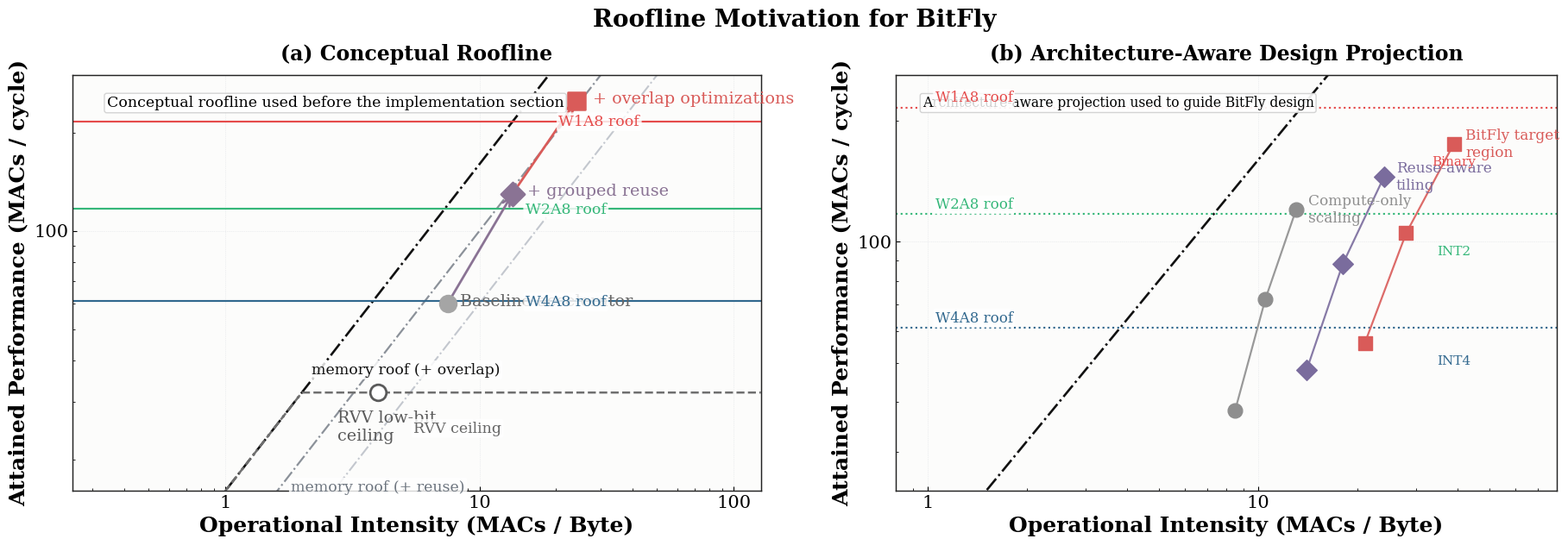
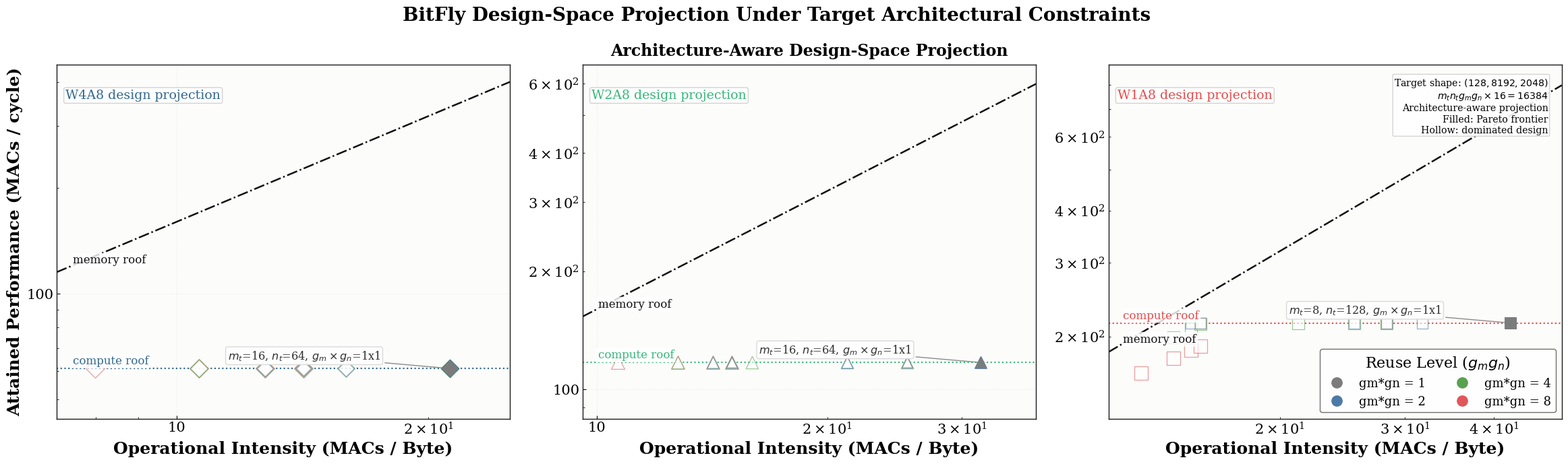

These figures' Python source, in order:
import matplotlib

matplotlib.use("Agg")
import matplotlib.pyplot as plt
import matplotlib.ticker as ticker
import numpy as np


plt.rcParams.update({
    "text.usetex": False,
    "font.family": "serif",
    "font.serif": ["Times New Roman", "DejaVu Serif", "Liberation Serif", "serif"],
    "font.size": 16,
    "axes.titlesize": 17,
    "axes.labelsize": 18,
    "xtick.labelsize": 15,
    "ytick.labelsize": 15,
    "legend.fontsize": 13,
    "legend.frameon": True,
    "legend.edgecolor": "#666666",
    "axes.linewidth": 1.4,
    "axes.grid": True,
    "grid.linewidth": 0.5,
    "grid.linestyle": ":",
    "grid.color": "#C7CCD3",
    "grid.alpha": 0.58,
    "xtick.direction": "in",
    "ytick.direction": "in",
    "xtick.minor.visible": True,
    "ytick.minor.visible": True,
    "savefig.dpi": 320,
})


# -----------------------------------------------------------------------------
# Architecture constants
# -----------------------------------------------------------------------------
AXI_BW_BYTES_PER_CYCLE = 16.0
RVV_INT8_PEAK_MAC = 32.0

SA_ROWS = 2
SA_COLS = 2
LBMACS_PER_PE = 8
DOT_WIDTH_PER_LBMAC = 8
PES_TOTAL = SA_ROWS * SA_COLS
NR_RESULT_QUEUES = 4
BMPU_INPUT_QUEUES = 2

SHAPE = (128, 8192, 2048)
KTILE = 128
OUT_BITS = 16

PRECISIONS = [
    {"name": "INT4", "weight_bits": 4, "planes": 4, "color": "#31688E", "marker": "D", "peak": 64.0},
    {"name": "INT2", "weight_bits": 2, "planes": 2, "color": "#35B779", "marker": "^", "peak": 128.0},
    {"name": "Binary", "weight_bits": 1, "planes": 1, "color": "#E54B4B", "marker": "s", "peak": 256.0},
]

REUSE_COLORS = {
    1: "#7C7C7C",
    2: "#4E79A7",
    4: "#59A14F",
    8: "#E15759",
}

PRECISION_LABELS = {
    "INT4": "W4A8",
    "INT2": "W2A8",
    "Binary": "W1A8",
}


def roof(oi, peak):
    return np.minimum(oi * AXI_BW_BYTES_PER_CYCLE, peak)


def sa_cycles(k_dim, planes):
    # src/hardware/rtl/bmpu/sa.sv
    return (SA_ROWS - 1) + (k_dim // 8) * planes + SA_COLS


def rtl_compute_peak(prec):
    ops_per_bmpmm = PES_TOTAL * LBMACS_PER_PE * DOT_WIDTH_PER_LBMAC * (KTILE // 8)
    return ops_per_bmpmm / sa_cycles(KTILE, prec["planes"])


def enumerate_configs():
    vals_mt = [8, 16, 32, 64]
    vals_nt = [16, 32, 64, 128, 256]
    vals_g = [1, 2, 4, 8]
    out = []
    for mt in vals_mt:
        for nt in vals_nt:
            for gm in vals_g:
                for gn in vals_g:
                    if mt * nt * gm * gn * 16 == 16384:
                        out.append((mt, nt, gm, gn))
    return out


def ceil_div(x, y):
    return (x + y - 1) // y


def design_projection_point(cfg, prec):
    # Architecture-aware design-space projection used in the motivation section.
    # The purpose is not to claim post-implementation performance, but to show
    # how candidate tile-group configurations would move the operating point
    # under the target BitFly execution principles.
    #
    # We only keep deterministic constraints that are explicit in the current
    # software template and RTL:
    # - bmpmm_template.h executes mg -> ng -> kt -> wi -> ai in program order.
    # - bmpu.sv advances compute_ai / compute_wi sequentially, so gm*gn contexts
    #   are not executed in parallel.
    # - A is loaded inside the wi/ai loop, so it is reissued for every wi.
    # - BMPSE streams one result word per cycle over NrResultQueues words.
    # - No speculative overlap is assumed.
    mt, nt, gm, gn = cfg
    m_dim, k_dim, n_dim = SHAPE

    m_tiles = ceil_div(m_dim, mt)
    n_tiles = ceil_div(n_dim, nt)
    k_tiles = ceil_div(k_dim, KTILE)

    compute_cycles_tile = sa_cycles(KTILE, prec["planes"])
    compute_bound = rtl_compute_peak(prec)

    total_macs = 0.0
    total_bytes = 0.0
    total_cycles = 0.0

    for mg in range(0, m_tiles, gm):
        mg_len = min(gm, m_tiles - mg)
        for ng0 in range(0, n_tiles, gn):
            ng_len = min(gn, n_tiles - ng0)

            group_macs = 0.0
            group_bytes = 0.0
            group_cycles = 0.0

            bytes_w_one = nt * KTILE * (prec["weight_bits"] / 8.0)
            bytes_a_one = mt * KTILE
            bytes_c_one = mt * nt * (OUT_BITS / 8.0)
            load_w_cycles_one = bytes_w_one / AXI_BW_BYTES_PER_CYCLE
            load_a_cycles_one = bytes_a_one / AXI_BW_BYTES_PER_CYCLE
            issue_cycles_one = 1.0

            for kt in range(k_tiles):
                # One weight tile is loaded for each wi and then reused across ai.
                weight_load_cycles = ng_len * load_w_cycles_one

                # For every (wi, ai), software explicitly issues load_a() and bmpmm()
                # in sequence; bmpu.sv also advances contexts sequentially.
                body_cycles = ng_len * mg_len * (issue_cycles_one + load_a_cycles_one + compute_cycles_tile)
                k_stage_cycles = weight_load_cycles + body_cycles

                group_cycles += k_stage_cycles
                group_macs += mg_len * ng_len * mt * nt * KTILE
                group_bytes += (
                    ng_len * bytes_w_one
                    + ng_len * mg_len * bytes_a_one
                )

            # lane.sv ties bmpu_store_ready to the store-unit ready signal, and
            # vstu.sv only releases readiness after consuming a full lane payload.
            # We therefore keep both the bandwidth cost and the fixed 4-word BMPSE
            # commit granularity, plus one explicit handshake cycle per context.
            store_cycles_per_ctx = max(
                bytes_c_one / AXI_BW_BYTES_PER_CYCLE,
                float(NR_RESULT_QUEUES) + 1.0,
            )
            group_cycles += mg_len * ng_len * store_cycles_per_ctx
            group_bytes += mg_len * ng_len * bytes_c_one

            total_macs += group_macs
            total_bytes += group_bytes
            total_cycles += group_cycles

    oi = total_macs / total_bytes
    perf = min(total_macs / total_cycles, compute_bound)
    return oi, perf, compute_bound


def pareto_frontier(points):
    out = []
    for p in sorted(points, key=lambda item: (item["oi"], item["perf"])):
        dominated = False
        for q in points:
            if q is p:
                continue
            if q["oi"] >= p["oi"] and q["perf"] >= p["perf"] and (q["oi"] > p["oi"] or q["perf"] > p["perf"]):
                dominated = True
                break
        if not dominated:
            out.append(p)
    return sorted(out, key=lambda item: item["oi"])


def representative_frontier(points):
    frontier = pareto_frontier(points)
    groups = {}
    for p in frontier:
        key = (round(p["oi"], 3), round(p["perf"], 3))
        groups.setdefault(key, []).append(p)

    reps = []
    for key in sorted(groups.keys()):
        members = groups[key]
        members = sorted(members, key=lambda p: (p["cfg"][2] * p["cfg"][3], p["cfg"][0] * p["cfg"][1], p["cfg"]))
        reps.append(members[0])
    return frontier, reps


def style_axis(ax):
    ax.set_facecolor("#FCFCFB")
    for spine in ax.spines.values():
        spine.set_color("#222222")
        spine.set_linewidth(1.05)
    ax.tick_params(axis="x", pad=3)
    ax.tick_params(axis="y", pad=3)


def line_label(ax, x, y, text, color, dx=6, dy=0, fs=7.9):
    ax.annotate(
        text,
        xy=(x, y),
        xytext=(dx, dy),
        textcoords="offset points",
        fontsize=fs,
        color=color,
        va="center",
        ha="left",
        bbox=dict(boxstyle="round,pad=0.14", fc="white", ec="none", alpha=0.82),
    )


def cfg_label(cfg):
    mt, nt, gm, gn = cfg
    return rf"$m_t$={mt}, $n_t$={nt}, $g_m \times g_n$={gm}x{gn}"


def annotate_cfg(ax, point, text, rank):
    x = point["oi"]
    y = point["perf"]
    if x > 0.8 * ax.get_xlim()[1]:
        dx = -74
        ha = "right"
    else:
        dx = 8
        ha = "left"
    dy = [10, -11, 10, -11][rank % 4]
    ax.annotate(
        text,
        xy=(x, y),
        xytext=(dx, dy),
        textcoords="offset points",
        fontsize=11.6,
        color="#303030",
        ha=ha,
        arrowprops=dict(arrowstyle="-", lw=1.0, color="#8A8A8A", shrinkA=2, shrinkB=3),
        bbox=dict(boxstyle="round,pad=0.2", fc="white", ec="#D8D8D8", alpha=0.95),
    )


def nice_bounds(values, lower_pad=0.9, upper_pad=1.12):
    vmin = min(values)
    vmax = max(values)
    return vmin * lower_pad, vmax * upper_pad


def bounded_ylim(pts, x_min, x_max, peak):
    perf_vals = [p["perf"] for p in pts]
    mem_y0 = AXI_BW_BYTES_PER_CYCLE * x_min
    mem_y1 = AXI_BW_BYTES_PER_CYCLE * x_max
    compute_vals = [p["compute_bound"] for p in pts]
    candidates = perf_vals + compute_vals + [mem_y0, mem_y1, peak]
    y_low = min(candidates)
    y_high = max(candidates)

    # Force the compute roof to stay visibly inside the panel rather than
    # sitting on the lower edge for W4/W2.
    y_min = min(y_low * 0.78, peak * 0.72)
    y_max = max(y_high * 1.12, peak * 1.22)
    return y_min, y_max


def draw_conceptual_panel(ax1):
    oi_x = np.logspace(np.log10(0.25), np.log10(128), 1200)
    style_axis(ax1)
    ax1.plot(oi_x, oi_x * 6.0, color="#C3C7CE", linestyle="-.", linewidth=1.5)
    ax1.plot(oi_x, oi_x * 10.0, color="#8B9199", linestyle="-.", linewidth=1.6)
    ax1.plot(oi_x, oi_x * AXI_BW_BYTES_PER_CYCLE, color="#111111", linestyle="-.", linewidth=1.9)
    ax1.plot(oi_x, roof(oi_x, RVV_INT8_PEAK_MAC), color="#6F6F6F", linestyle="--", linewidth=1.8)
    for prec in PRECISIONS:
        ax1.hlines(rtl_compute_peak(prec), oi_x.min(), oi_x.max(), colors=prec["color"], linewidth=1.55)

    concept_pts = {
        "rvv": (4.0, 32.0),
        "base": (7.5, 60.0),
        "reuse": (13.5, 130.0),
        "final": (24.0, 250.0),
    }
    ax1.scatter([concept_pts["rvv"][0]], [concept_pts["rvv"][1]], s=180, marker="o", facecolor="white", edgecolor="#5A5A5A", linewidth=2.0, zorder=5)
    ax1.scatter([concept_pts["base"][0]], [concept_pts["base"][1]], s=186, marker="o", facecolor="#A5A5A5", edgecolor="#A5A5A5", linewidth=1.8, zorder=5)
    ax1.scatter([concept_pts["reuse"][0]], [concept_pts["reuse"][1]], s=194, marker="D", facecolor="#8A7394", edgecolor="#8A7394", linewidth=1.8, zorder=5)
    ax1.scatter([concept_pts["final"][0]], [concept_pts["final"][1]], s=202, marker="s", facecolor="#D95B59", edgecolor="#D95B59", linewidth=1.8, zorder=5)
    ax1.annotate("", xy=concept_pts["reuse"], xytext=concept_pts["base"], arrowprops=dict(arrowstyle="->", lw=2.0, color="#8A7394"))
    ax1.annotate("", xy=concept_pts["final"], xytext=concept_pts["reuse"], arrowprops=dict(arrowstyle="->", lw=2.0, color="#D95B59"))

    for text, xy, offset, color in [
        ("RVV low-bit\nceiling", concept_pts["rvv"], (-34, -40), "#5A5A5A"),
        ("Baseline accelerator", concept_pts["base"], (10, -2), "#666666"),
        ("+ grouped reuse", concept_pts["reuse"], (12, -2), "#8A7394"),
        ("+ overlap optimizations", concept_pts["final"], (14, -2), "#D95B59"),
    ]:
        ax1.annotate(text, xy=xy, xytext=offset, textcoords="offset points", fontsize=13.8, color=color)

    ax1.text(
        0.05,
        0.95,
        "Conceptual roofline used before the implementation section",
        transform=ax1.transAxes,
        fontsize=12.5,
        va="top",
        ha="left",
        bbox=dict(boxstyle="round,pad=0.16", fc="white", ec="#D0D0D0", alpha=0.92),
    )

    ax1.set_xscale("log")
    ax1.set_yscale("log")
    ax1.set_xlim(0.25, 128)
    ax1.set_ylim(16, 300)
    ax1.xaxis.set_major_formatter(ticker.FuncFormatter(lambda y, _: f"{y:g}"))
    ax1.yaxis.set_major_formatter(ticker.FuncFormatter(lambda y, _: f"{y:g}"))
    ax1.set_xlabel(r"Operational Intensity (MACs / Byte)", weight="bold")
    ax1.set_ylabel(r"Attained Performance (MACs / cycle)", weight="bold")
    ax1.set_title("(a) Conceptual Roofline", weight="bold", pad=12)
    line_label(ax1, 1.0, 6.0, "memory roof (baseline)", "#9CA2AB", dy=16, fs=12.5)
    line_label(ax1, 1.7, 10.0 * 1.7, "memory roof (+ reuse)", "#6E7680", dy=-4, fs=12.5)
    line_label(ax1, 2.05, AXI_BW_BYTES_PER_CYCLE * 2.05, "memory roof (+ overlap)", "#111111", dy=16, fs=12.5)
    line_label(ax1, 5.15, RVV_INT8_PEAK_MAC, "RVV ceiling", "#666666", dy=-30, fs=12.5)
    line_label(ax1, 14.2, rtl_compute_peak(PRECISIONS[0]), "W4A8 roof", PRECISIONS[0]["color"], dy=-1, fs=12.5)
    line_label(ax1, 14.2, rtl_compute_peak(PRECISIONS[1]), "W2A8 roof", PRECISIONS[1]["color"], dy=-1, fs=12.5)
    line_label(ax1, 19.2, rtl_compute_peak(PRECISIONS[2]), "W1A8 roof", PRECISIONS[2]["color"], dy=0, fs=12.5)

def draw_motivation_projection_panel(ax):
    oi_x = np.logspace(np.log10(0.8), np.log10(80), 1200)
    style_axis(ax)
    ax.plot(oi_x, oi_x * AXI_BW_BYTES_PER_CYCLE, color="#111111", linestyle="-.", linewidth=1.9)
    for prec in PRECISIONS:
        ax.hlines(rtl_compute_peak(prec), oi_x.min(), oi_x.max(), colors=prec["color"], linewidth=1.55, linestyle=":")

    stages = [
        {"name": "Compute-only\nscaling", "pts": [(8.5, 38), (10.5, 72), (13.0, 120)], "color": "#8E8E8E", "marker": "o"},
        {"name": "Reuse-aware\ntiling", "pts": [(14.0, 48), (18.0, 88), (24.0, 145)], "color": "#7A6C9D", "marker": "D"},
        {"name": "BitFly target\nregion", "pts": [(21.0, 56), (28.0, 105), (39.0, 175)], "color": "#D95B59", "marker": "s"},
    ]
    for stage in stages:
        xs = [p[0] for p in stage["pts"]]
        ys = [p[1] for p in stage["pts"]]
        ax.plot(xs, ys, color=stage["color"], linewidth=1.6, alpha=0.9)
        ax.scatter(xs, ys, s=145, marker=stage["marker"], facecolor=stage["color"], edgecolor=stage["color"], zorder=4)
        ax.annotate(stage["name"], xy=(xs[-1], ys[-1]), xytext=(10, 0), textcoords="offset points",
                    fontsize=12.2, color=stage["color"], va="center")

    for prec, pt in zip(PRECISIONS, [(39.0, 56), (39.0, 105), (39.0, 175)]):
        ax.annotate(prec["name"], xy=pt, xytext=(0, -18), textcoords="offset points",
                    fontsize=11.0, color=prec["color"], ha="center")

    ax.text(
        0.04,
        0.95,
        "Architecture-aware projection used to guide BitFly design",
        transform=ax.transAxes,
        fontsize=11.2,
        va="top",
        ha="left",
        bbox=dict(boxstyle="round,pad=0.16", fc="white", ec="#D0D0D0", alpha=0.92),
    )
    ax.set_xscale("log")
    ax.set_yscale("log")
    ax.set_xlim(0.8, 80)
    ax.set_ylim(24, 260)
    ax.xaxis.set_major_formatter(ticker.FuncFormatter(lambda y, _: f"{y:g}"))
    ax.yaxis.set_major_formatter(ticker.FuncFormatter(lambda y, _: f"{y:g}"))
    ax.set_xlabel(r"Operational Intensity (MACs / Byte)", weight="bold")
    ax.set_ylabel(r"Attained Performance (MACs / cycle)", weight="bold")
    ax.set_title("(b) Architecture-Aware Design Projection", weight="bold", pad=12)
    line_label(ax, 1.0, AXI_BW_BYTES_PER_CYCLE * 1.0, "memory roof", "#111111", dy=8, fs=12.0)
    line_label(ax, 1.0, rtl_compute_peak(PRECISIONS[0]), "W4A8 roof", PRECISIONS[0]["color"], dy=8, fs=12.0)
    line_label(ax, 1.0, rtl_compute_peak(PRECISIONS[1]), "W2A8 roof", PRECISIONS[1]["color"], dy=8, fs=12.0)
    line_label(ax, 1.0, rtl_compute_peak(PRECISIONS[2]), "W1A8 roof", PRECISIONS[2]["color"], dy=8, fs=12.0)


def gather_projection_points():
    cfgs = enumerate_configs()
    out = []
    for prec in PRECISIONS:
        pts = []
        for cfg in cfgs:
            oi, perf, compute_bound = design_projection_point(cfg, prec)
            pts.append({"cfg": cfg, "oi": oi, "perf": perf, "compute_bound": compute_bound, "reuse": cfg[2] * cfg[3]})
        out.append((prec, pts))
    return out


def draw_projection_subplot(ax, prec, pts, shared_ylabel=False):
    style_axis(ax)

    frontier, frontier_reps = representative_frontier(pts)
    frontier_cfgs = {p["cfg"] for p in frontier}
    frontier_x = [p["oi"] for p in frontier]
    frontier_y = [p["perf"] for p in frontier]
    x_min, x_max = nice_bounds([p["oi"] for p in pts], lower_pad=0.9, upper_pad=1.18)
    y_min, y_max = bounded_ylim(pts, x_min, x_max, rtl_compute_peak(prec))
    oi_x_impl = np.logspace(np.log10(x_min), np.log10(x_max), 800)

    ax.plot(oi_x_impl, oi_x_impl * AXI_BW_BYTES_PER_CYCLE, color="#111111", linestyle="-.", linewidth=1.8)
    ax.hlines(rtl_compute_peak(prec), oi_x_impl.min(), oi_x_impl.max(), colors=prec["color"], linewidth=1.55, linestyle=":")
    ax.plot(frontier_x, frontier_y, color=prec["color"], linewidth=1.3, alpha=0.9, zorder=3)

    for p in pts:
        is_frontier = p["cfg"] in frontier_cfgs
        size = 120 + 28 * np.log2(p["reuse"])
        ax.scatter(
            [p["oi"]],
            [p["perf"]],
            s=size,
            marker=prec["marker"],
            facecolor=REUSE_COLORS[p["reuse"]] if is_frontier else "white",
            edgecolor=REUSE_COLORS[p["reuse"]],
            linewidth=1.4 if is_frontier else 0.9,
            alpha=0.96 if is_frontier else 0.58,
            zorder=5 if is_frontier else 2,
        )

    for rank, p in enumerate(frontier_reps):
        annotate_cfg(ax, p, cfg_label(p["cfg"]), rank)

    ax.text(
        0.02,
        0.93,
        f"{PRECISION_LABELS[prec['name']]} design projection",
        transform=ax.transAxes,
        fontsize=13.6,
        va="top",
        ha="left",
        color=prec["color"],
        bbox=dict(boxstyle="round,pad=0.14", fc="white", ec="#D0D0D0", alpha=0.92),
    )
    ax.set_xscale("log")
    ax.set_yscale("log")
    ax.set_xlim(x_min, x_max)
    ax.set_ylim(y_min, y_max)
    ax.xaxis.set_major_formatter(ticker.FuncFormatter(lambda y, _: f"{y:g}"))
    ax.yaxis.set_major_formatter(ticker.FuncFormatter(lambda y, _: f"{y:g}"))
    if shared_ylabel:
        ax.set_ylabel(r"Attained Performance (MACs / cycle)", weight="bold")
    ax.set_xlabel(r"Operational Intensity (MACs / Byte)", weight="bold")
    line_label(ax, x_min * 1.03, AXI_BW_BYTES_PER_CYCLE * x_min * 1.03, "memory roof", "#111111", dy=8, fs=12.0)
    line_label(ax, x_min * 1.03, rtl_compute_peak(prec), "compute roof", prec["color"], dy=8, fs=12.0)


def save_motivation_figure():
    fig = plt.figure(figsize=(18.8, 6.7))
    gs = fig.add_gridspec(1, 2, width_ratios=[1.0, 0.96], wspace=0.2)
    ax_left = fig.add_subplot(gs[0, 0])
    ax_right = fig.add_subplot(gs[0, 1])
    draw_conceptual_panel(ax_left)
    draw_motivation_projection_panel(ax_right)
    fig.suptitle("Roofline Motivation for BitFly", y=0.975, fontsize=20.0, fontweight="bold")
    fig.subplots_adjust(top=0.86, bottom=0.14, left=0.055, right=0.97)
    fig.savefig("roofline_motivation.png", bbox_inches="tight", pad_inches=0.03)
    fig.savefig("roofline_motivation.pdf", bbox_inches="tight", pad_inches=0.03)


def save_design_projection_figure():
    data = gather_projection_points()
    fig, axes = plt.subplots(1, 3, figsize=(24, 7.2), gridspec_kw={"wspace": 0.16})
    for idx, ((prec, pts), ax) in enumerate(zip(data, axes)):
        draw_projection_subplot(ax, prec, pts, shared_ylabel=(idx == 0))
    axes[1].set_title("Architecture-Aware Design-Space Projection", weight="bold", pad=10)
    axes[2].text(
        0.97,
        0.965,
        "\n".join([
            r"Target shape: $(128, 8192, 2048)$",
            r"$m_t n_t g_m g_n \times 16 = 16384$",
            "Architecture-aware projection",
            "Filled: Pareto frontier",
            "Hollow: dominated design",
        ]),
        transform=axes[2].transAxes,
        fontsize=10.2,
        va="top",
        ha="right",
        bbox=dict(boxstyle="round,pad=0.14", fc="white", ec="#D0D0D0", alpha=0.9),
    )
    reuse_handles = [
        plt.Line2D([0], [0], marker="o", color="w", markerfacecolor=REUSE_COLORS[1], markeredgecolor=REUSE_COLORS[1], markersize=11, label="gm*gn = 1"),
        plt.Line2D([0], [0], marker="o", color="w", markerfacecolor=REUSE_COLORS[2], markeredgecolor=REUSE_COLORS[2], markersize=11, label="gm*gn = 2"),
        plt.Line2D([0], [0], marker="o", color="w", markerfacecolor=REUSE_COLORS[4], markeredgecolor=REUSE_COLORS[4], markersize=11, label="gm*gn = 4"),
        plt.Line2D([0], [0], marker="o", color="w", markerfacecolor=REUSE_COLORS[8], markeredgecolor=REUSE_COLORS[8], markersize=11, label="gm*gn = 8"),
    ]
    axes[2].legend(handles=reuse_handles, loc="lower right", ncol=2, framealpha=0.94, title=r"Reuse Level ($g_m g_n$)")
    fig.suptitle("BitFly Design-Space Projection Under Target Architectural Constraints", y=0.99, fontsize=20.0, fontweight="bold")
    fig.subplots_adjust(top=0.87, bottom=0.14, left=0.055, right=0.985)
    fig.savefig("roofline_design_projection.png", bbox_inches="tight", pad_inches=0.03)
    fig.savefig("roofline_design_projection.pdf", bbox_inches="tight", pad_inches=0.03)


def main():
    save_motivation_figure()
    save_design_projection_figure()
    print(f"Enumerated configs: {len(enumerate_configs())}")
    print("Saved figures: roofline_motivation.[png|pdf], roofline_design_projection.[png|pdf]")


if __name__ == "__main__":
    main()
